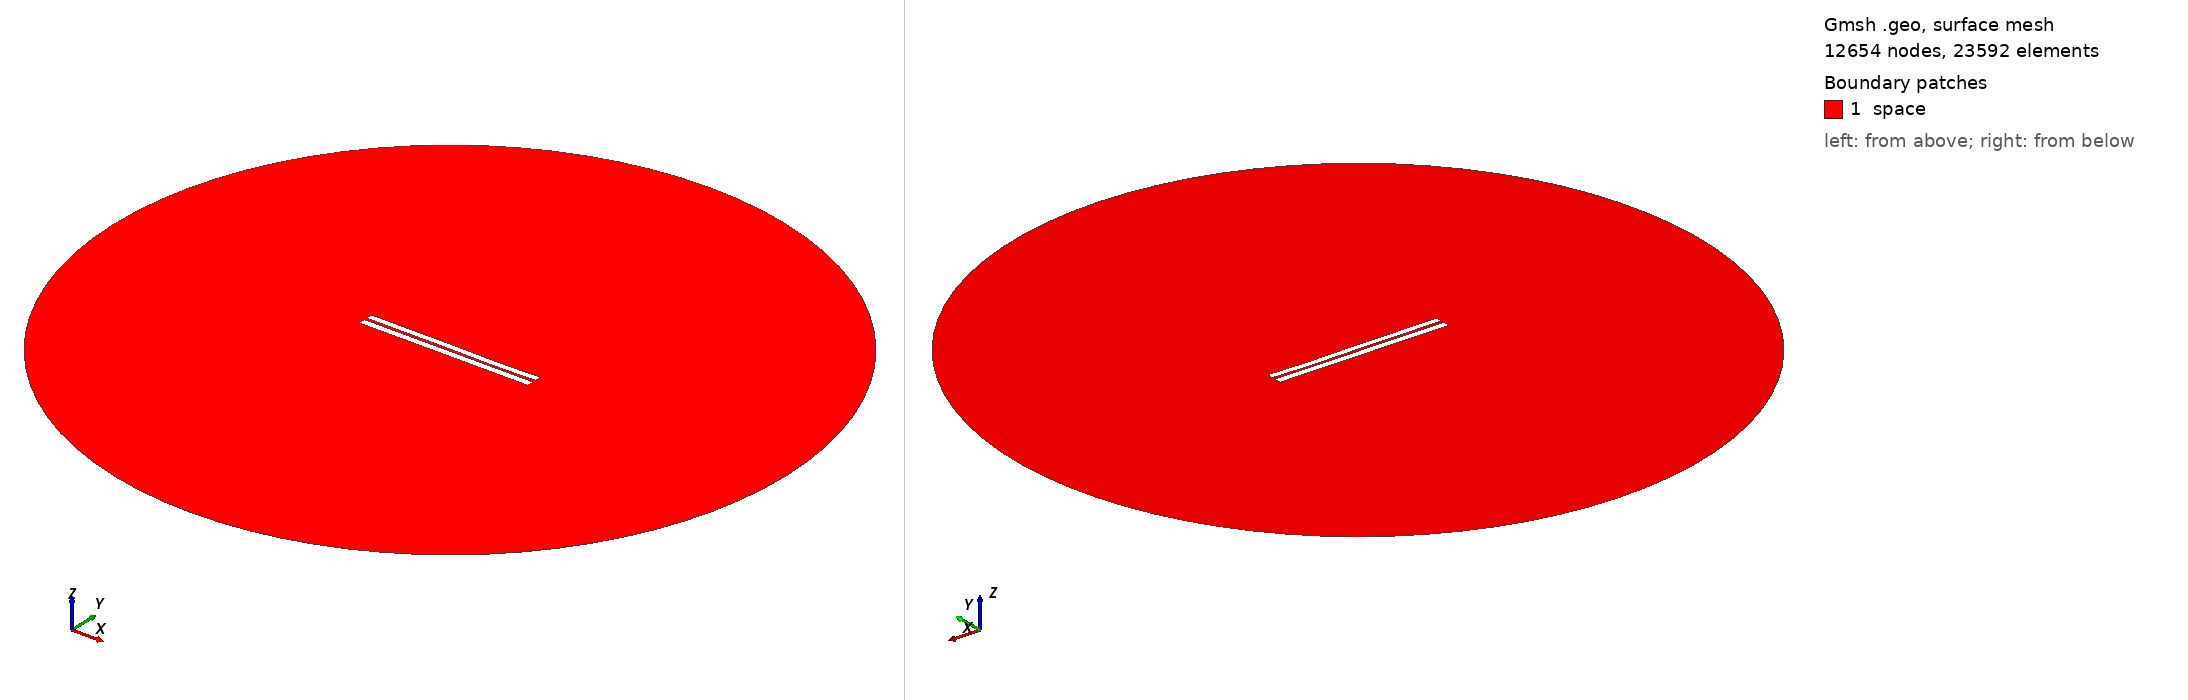

Gmsh geometry script, surface-meshed: 12654 nodes, 23592 surface elements. Boundary patches (legend numbers): 1 space. Left view from above one corner, right view from below the opposite corner. Legend entries are the model's physical surfaces. The drawing asked Gmsh for element sizes between 1% and 20% of the model's largest extent; the script's own settings can give other sizes.

=== 3167.geo (drawn) ===
//---------------------------------------
// Geometry kernel
//---------------------------------------

SetFactory("OpenCASCADE");



//---------------------------------------
// Parameters of the geometry
//---------------------------------------

// Overetch of the upper plate
overetch = 0.125;

// Distance between the plates
distance = 1.5;

// Discretization over the x axis (for the deformation)
nx = 50; 

// Length of the plate
L = 100 - overetch; 

// Number of modes
n = 4; 

// 1st mode coefficient
coeff(1) = -0.15;
beta(1) = 0.596864 * 3.1415926535 / L;

// 2nd mode coefficient
coeff(2) = -0.075;
beta(2) = 1.49418 * 3.1415926535 / L;

// 3rd mode coefficient
coeff(3) = 0.07499999999999998;
beta(3) = 2.50025 * 3.1415926535 / L;

// 4th mode coefficient
coeff(4) = -0.075;
beta(4) = 3.49999 * 3.1415926535 / L;



//---------------------------------------
// Upper plate (deformed rectangle)
//---------------------------------------

// Coordiantes of the upper plate
xmin = -50;
xmax = 50 - overetch;

// Height of the upper plate
yheight = 4 - 2 * overetch;

// Indexes of the points
UpperID[] = {};
LowerID[] = {};
LeftID[] = {};
RightID[] = {};

// Point index
p = 1;

// Horizontal edges
For i In {1:nx}
    x = xmin + (i-1)*(xmax - xmin)/(nx-1);

    y_bottom = distance / 2 + overetch;
    For j In {1:n}
        C = (Cosh(beta(j)*L) + Cos(beta(j)*L)) / (Sinh(beta(j)*L) + Sin(beta(j)*L));
        y_bottom  = y_bottom + coeff(j) * (Cosh(beta(j)*(x+50)) - Cos(beta(j)*(x+50)) - C * (Sinh(beta(j)*(x+50)) - Sin(beta(j)*(x+50))));
    EndFor

    y_top = y_bottom + yheight;

    Point(p) = {x, y_top, 0, 1.0};
    UpperID[i] = p;
    p = p + 1;

    Point(p) = {x, y_bottom, 0, 1.0};
    LowerID[i] = p;
    p = p + 1;
EndFor

// Create point lists
UpperPts[] = {}; LowerPts[] = {};
For i In {1:nx}
  UpperPts[] += {UpperID[i]};
  LowerPts[] += {LowerID[i]};
EndFor

// Build splines
Spline(1) = {UpperPts[]};
Spline(2) = {LowerPts[]};
Line(3) = {LowerPts[nx-1], UpperPts[nx-1]};
Line(4) = {LowerPts[0], UpperPts[0]};

// Build the plane surface
Curve Loop(1) = {2, 3, -1, -4};
Plane Surface(1) = {1};



//---------------------------------------
// Lower plate (rectangle)
//---------------------------------------

// Vertices
Point(1001) = {-50, -1, 0, 1.0};
Point(1002) = { 50, -1, 0, 1.0};
Point(1003) = { 50,  -5, 0, 1.0};
Point(1004) = {-50,  -5, 0, 1.0};

// Edges
Line(5) = {1001, 1002};
Line(6) = {1002, 1003};
Line(7) = {1003, 1004};
Line(8) = {1004, 1001};

// Plane surface
Line Loop(2) = {5, 6, 7, 8};
Plane Surface(2) = {2}; 



//---------------------------------------
// Outer (fictious) boundary
//---------------------------------------

// Points
Point(1005) = {0, 0, 0};       // Center
Point(1006) = {200, 0, 0};     // Start point
Point(1007) = {0, 200, 0};     // 90 degrees
Point(1008) = {-200, 0, 0};    // 180 degrees
Point(1009) = {0, -200, 0};    // 270 degrees

// Circle arcs (each needs start, center, end)
Circle(9) = {1006, 1005, 1007};
Circle(10) = {1007, 1005, 1008};
Circle(11) = {1008, 1005, 1009};
Circle(12) = {1009, 1005, 1006};

// Plane surface for the entire domain
Curve Loop(3) = {9, 10, 11, 12};
Surface(3) = {3};

// Subtract the plates from the whole domain to obtain the actual domain where we want to solve the equations
BooleanDifference{ Surface{3}; Delete; }{ Surface{1}; Surface{2}; Delete; }




//---------------------------------------
// Transfinite Lines/Curves
//---------------------------------------

// Set the number of points on the boundaries
r = 7;

// Plates
Transfinite Curve {1, 2} = 50*r Using Progression 1;
Transfinite Curve {3, 4} = 2*r Using Progression 1;
Transfinite Line {5, 7} = 50*r Using Progression 1;
Transfinite Line {6, 8} = 2*r Using Progression 1;

// Outer boundary
Transfinite Line {9, 10, 11, 12} = 20 Using Progression 1;



//---------------------------------------
// Physical groups
//---------------------------------------                

// Physical curves (boundaries)
Physical Line("force_segment", 10) = {2};
Physical Line("upper_plate", 11) = {1, 3, 4};
Physical Line("lower_plate", 12) = {5, 6, 7, 8};
Physical Line("boundary", 20) = {9, 10, 11, 12};

// Physical Surfaces
Physical Surface("space", 30) = {3};



//---------------------------------------
// 6. Generate the Mesh
//---------------------------------------

// 2D mesh generation
Mesh 2;
